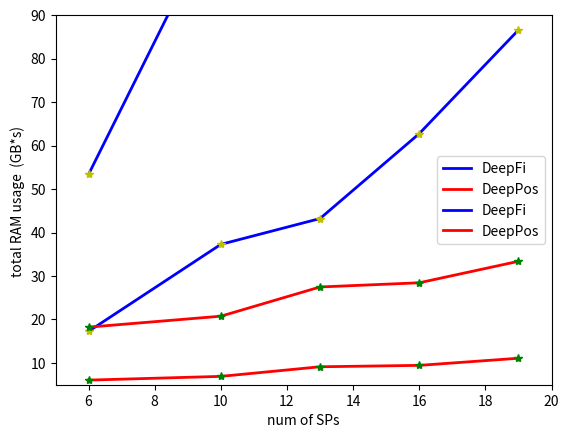

This figure's Python source:

import numpy
import scipy
import matplotlib.pyplot as plt
import scipy.io as sio
import numpy as np

num_of_SPs=[6,10,13,16,19]
total_training_time_fi=[17.28,37.28,43.22,62.75,86.58]
total_training_time_pos=[6.06,6.92,9.13,9.45,11.09]

avg_memory_pos=[3.01,3.00,3.01,3.01,3.01]
avg_memory_fi=[3.09,3.07,3.09,3.11,3.14]


from matplotlib import pyplot as PLT

fig = PLT.figure()


PLT.plot(num_of_SPs, total_training_time_fi,color='b',label='DeepFi', linewidth=2)
PLT.plot(num_of_SPs, total_training_time_fi,'*',color='y')
PLT.plot(num_of_SPs, total_training_time_pos,color='r',label='DeepPos', linewidth=2)
PLT.plot(num_of_SPs, total_training_time_pos,'*',color='g')
PLT.ylim([5, 90])
PLT.xlim([5, 20])
PLT.grid()
plt.xlabel('num of SPs')
plt.ylabel('total training time (s) ')

plt.legend()
PLT.show()


PLT.plot(num_of_SPs, np.array(avg_memory_fi)*np.array(total_training_time_fi),color='b',label='DeepFi', linewidth=2)
PLT.plot(num_of_SPs, np.array(avg_memory_fi)*np.array(total_training_time_fi),'*',color='y')
PLT.plot(num_of_SPs, np.array(avg_memory_pos)*np.array(total_training_time_pos),color='r',label='DeepPos', linewidth=2)
PLT.plot(num_of_SPs, np.array(avg_memory_pos)*np.array(total_training_time_pos),'*',color='g')
#PLT.ylim([5, 90])
PLT.xlim([5, 20])
PLT.grid()
plt.xlabel('num of SPs')
plt.ylabel('total RAM usage  (GB*s) ')

plt.legend()
PLT.show()